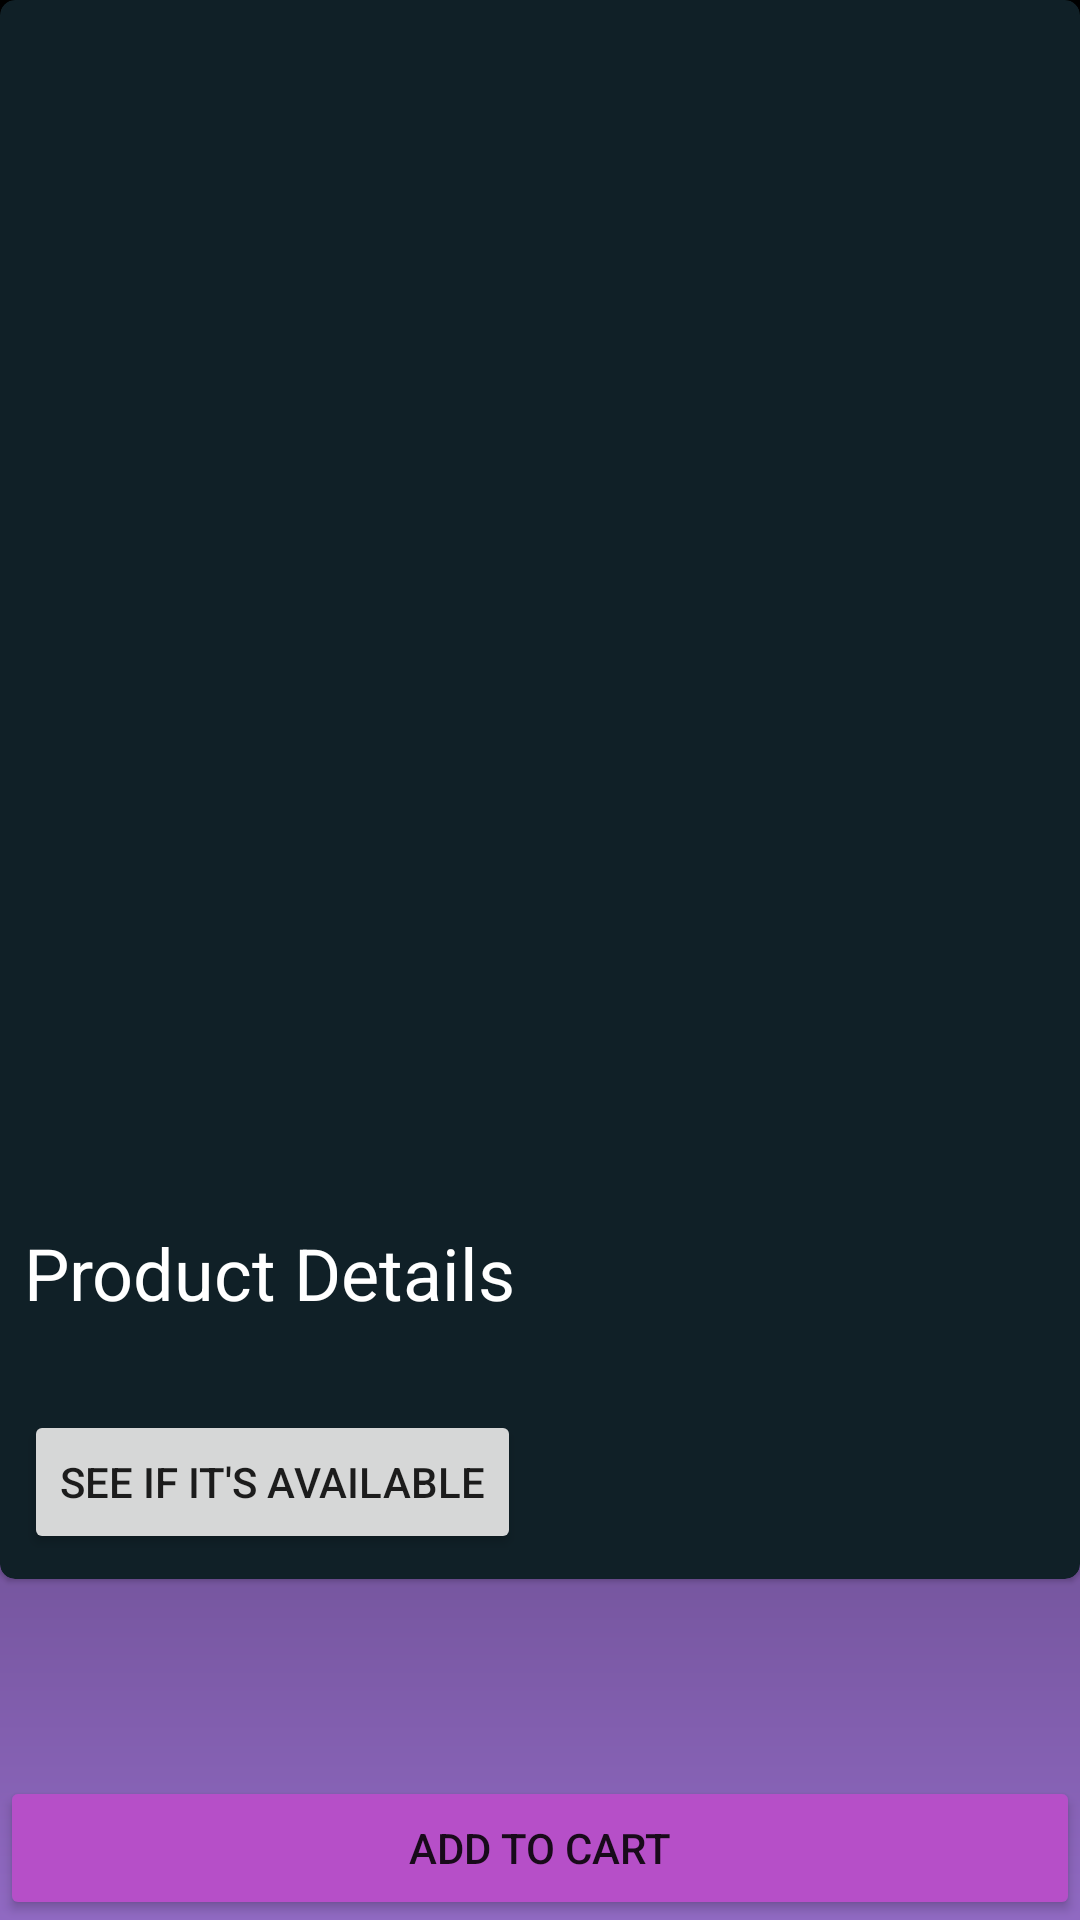

Layout XML and referenced resources for this Android screen:
<!-- AndroidManifest.xml: application theme Theme.ITEC4503App1 -->
<!-- res/layout/product_details.xml -->
<?xml version="1.0" encoding="utf-8"?>
<androidx.constraintlayout.widget.ConstraintLayout
    xmlns:android="http://schemas.android.com/apk/res/android"
    xmlns:app="http://schemas.android.com/apk/res-auto"
    xmlns:tools="http://schemas.android.com/tools"
    android:layout_width="match_parent"
    android:padding="@dimen/activity_horizontal_margin"
    android:layout_height="match_parent"
    android:background="@drawable/ic_rect_gradient_blk_purp"
    >

    <ScrollView
        android:layout_width="match_parent"
        android:layout_height="0dp"
        android:layout_marginBottom="16dp"
        app:layout_constraintTop_toTopOf="parent"
        app:layout_constraintBottom_toTopOf="@id/btn_add_to_cart"
        >


    <androidx.cardview.widget.CardView
        android:layout_width="match_parent"
        android:layout_height="wrap_content"
        app:layout_constraintEnd_toEndOf="parent"
        app:layout_constraintStart_toStartOf="parent"
        app:layout_constraintTop_toTopOf="parent"
        android:layout_marginBottom="16dp"
        app:cardElevation="1dp"
        app:cardMaxElevation="2dp"
        app:cardCornerRadius="5dp"
        app:cardBackgroundColor="@color/primaryDarkColor"
        >

        <androidx.constraintlayout.widget.ConstraintLayout
            android:layout_width="match_parent"
            android:layout_height="match_parent">

            <ImageView
                android:id="@+id/photo"
                android:layout_width="match_parent"
                android:layout_height="400dp"
                android:contentDescription="@string/product_image"
                android:transitionName="photo_to_animate"
                android:maxHeight="600dp"
                android:scaleType="centerCrop"
                app:layout_constraintEnd_toEndOf="parent"
                app:layout_constraintStart_toStartOf="parent"
                app:layout_constraintTop_toTopOf="parent" />

            <TextView
                android:id="@+id/product_name"
                android:layout_width="wrap_content"
                android:layout_height="wrap_content"
                android:layout_margin="8dp"
                android:paddingRight="16dp"
                android:paddingEnd="16dp"
                android:text="Product Details"
                android:textColor="@color/primaryTextColor"
                android:textSize="24sp"
                app:layout_constraintStart_toStartOf="parent"
                app:layout_constraintTop_toBottomOf="@+id/photo" />

            <TextView
                android:id="@+id/product_desc"
                android:layout_width="0dp"
                android:layout_height="wrap_content"
                app:layout_constraintTop_toBottomOf="@+id/product_name"
                app:layout_constraintLeft_toLeftOf="parent"
                app:layout_constraintRight_toLeftOf="@+id/pricebox"
                android:layout_margin="8dp"
                android:textAlignment="textStart"
                android:textSize="16sp"
                android:textColor="@color/primaryTextColor"
                android:gravity="start" />

            <Button
                android:id="@+id/availability"
                android:layout_width="wrap_content"
                android:layout_height="wrap_content"
                android:layout_marginStart="8dp"
                android:layout_marginLeft="8dp"
                android:layout_marginTop="@dimen/activity_vertical_margin"
                android:text="See if it's available"
                app:layout_constraintStart_toStartOf="parent"
                app:layout_constraintTop_toBottomOf="@+id/product_desc"
                />

            <androidx.constraintlayout.widget.ConstraintLayout
                android:id="@+id/pricebox"
                android:layout_width="wrap_content"
                android:layout_height="wrap_content"
                android:layout_margin="16dp"
                android:textAlignment="textStart"
                android:gravity="start"
                app:layout_constraintBottom_toBottomOf="parent"
                app:layout_constraintLeft_toRightOf="@+id/product_desc"
                app:layout_constraintRight_toRightOf="parent"
                app:layout_constraintTop_toBottomOf="@+id/product_name"
                >
                <TextView
                    android:id="@+id/price_dol"
                    android:layout_width="wrap_content"
                    android:layout_height="wrap_content"
                    app:layout_constraintTop_toTopOf="parent"
                    app:layout_constraintRight_toRightOf="parent"
                    app:layout_constraintLeft_toLeftOf="parent"
                    android:layout_marginBottom="8dp"
                    android:textAlignment="textStart"
                    android:gravity="start"
                    android:textSize="24sp"
                    android:textColor="@color/secondaryColor"
                    />
                <TextView
                    android:id="@+id/price_pts"
                    android:layout_width="wrap_content"
                    android:layout_height="wrap_content"
                    app:layout_constraintTop_toBottomOf="@+id/price_dol"
                    app:layout_constraintRight_toRightOf="parent"
                    app:layout_constraintLeft_toLeftOf="parent"
                    android:layout_marginBottom="8dp"
                    android:textAlignment="textStart"
                    android:gravity="start"
                    android:textSize="16sp"
                    android:textColor="@color/secondaryColor"
                     />
            </androidx.constraintlayout.widget.ConstraintLayout>
        </androidx.constraintlayout.widget.ConstraintLayout>
    </androidx.cardview.widget.CardView>
    </ScrollView>

    <Button
        android:id="@+id/btn_add_to_cart"
        android:layout_width="0dp"
        android:layout_height="wrap_content"
        android:minWidth="200dp"
        android:text="Add to Cart"
        android:layout_marginTop="24dp"
        android:backgroundTint="@color/secondaryDarkColor"
        app:layout_constraintEnd_toEndOf="parent"
        app:layout_constraintStart_toStartOf="parent"
        app:layout_constraintBottom_toBottomOf="parent"
        />

</androidx.constraintlayout.widget.ConstraintLayout>
<!-- resources referenced by this layout -->
<resources>
  <color name="primaryDarkColor">#102027</color>
  <color name="primaryTextColor">#ffffff</color>
  <color name="secondaryColor">#ea80fc</color>
  <color name="secondaryDarkColor">#b64fc8</color>
  <!-- drawable ic_rect_gradient_blk_purp (drawable) -->
  <vector xmlns:android="http://schemas.android.com/apk/res/android"
      xmlns:aapt="http://schemas.android.com/aapt"
      android:width="300dp"
      android:height="300dp"
      android:viewportWidth="300"
      android:viewportHeight="300">
    <path
        android:pathData="M300,300L0,300L0,0L300,0L300,300Z">
      <aapt:attr name="android:fillColor">
        <gradient 
            android:startY="300"
            android:startX="150"
            android:endY="2.18868E-4"
            android:endX="150"
            android:type="linear">
          <item android:offset="0" android:color="#FF9069C2"/>
          <item android:offset="1" android:color="#FF000000"/>
        </gradient>
      </aapt:attr>
    </path>
  </vector>
  <string name="product_image">Product Image</string>
  <style name="Theme.ITEC4503App1" parent="Theme.MaterialComponents.DayNight.DarkActionBar">
          
          <item name="colorPrimary">@color/primaryColor</item>
          <item name="colorPrimaryVariant">@color/primaryLightColor</item>
          <item name="colorOnPrimary">@color/primaryTextColor</item>
          
          <item name="colorSecondary">@color/secondaryColor</item>
          <item name="colorSecondaryVariant">@color/secondaryLightColor</item>
          <item name="colorOnSecondary">@color/secondaryTextColor</item>
          
          <item name="android:statusBarColor" tools:targetApi="l">?attr/colorPrimaryVariant</item>
          
          <item name="textInputStyle">@style/Widget.MaterialComponents.TextInputLayout.FilledBox</item>
          <item name="android:windowContentTransitions">true</item>
      </style>
  <color name="primaryColor">#37474f</color>
  <color name="primaryLightColor">#62727b</color>
  <color name="secondaryLightColor">#ffb2ff</color>
  <color name="secondaryTextColor">#000000</color>
</resources>
